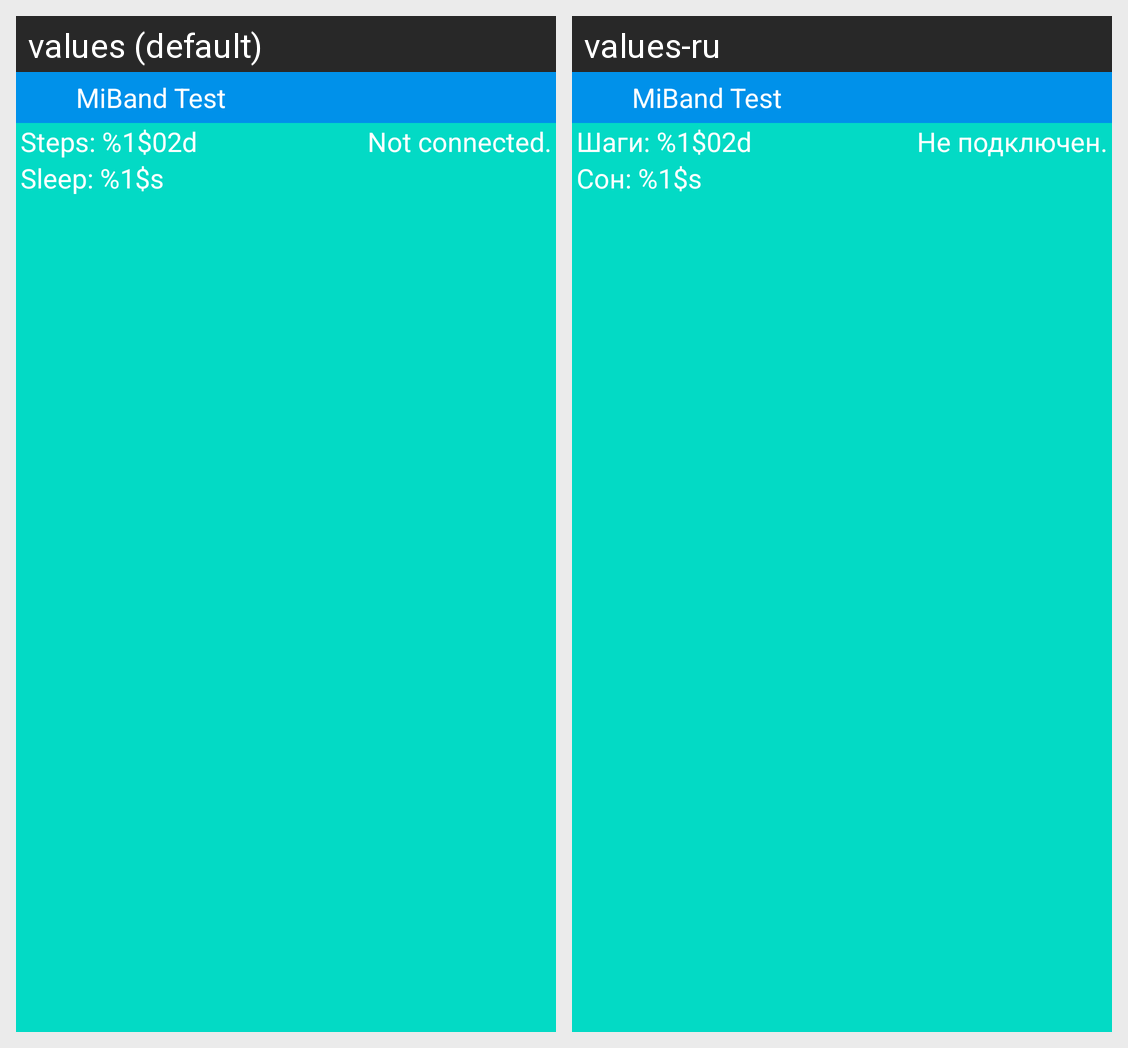

Strings drawn on this Android screen and how each of the app's shown locales translates them:
Android screen res/layout/widget.xml rendered under 2 locales, left to right: values (default), values-ru. Device: Nexus 5 (rendered at 1080×1920; each locale shown at half size, 540×960, under a caption strip naming it); theme GadgetbridgeTheme.
Strings drawn on this screen, with the default value and each locale's value (text and hints the layout hard-codes, and strings that could not be matched under every locale, appear in the picture but are not listed):

app_name
  values: MiBand Test
  values-ru: MiBand Test

widget_steps_label
  values: Steps: %1$02d
  values-ru: Шаги: %1$02d

widget_sleep_label
  values: Sleep: %1$s
  values-ru: Сон: %1$s

device_not_connected
  values: Not connected.
  values-ru: Не подключен.
